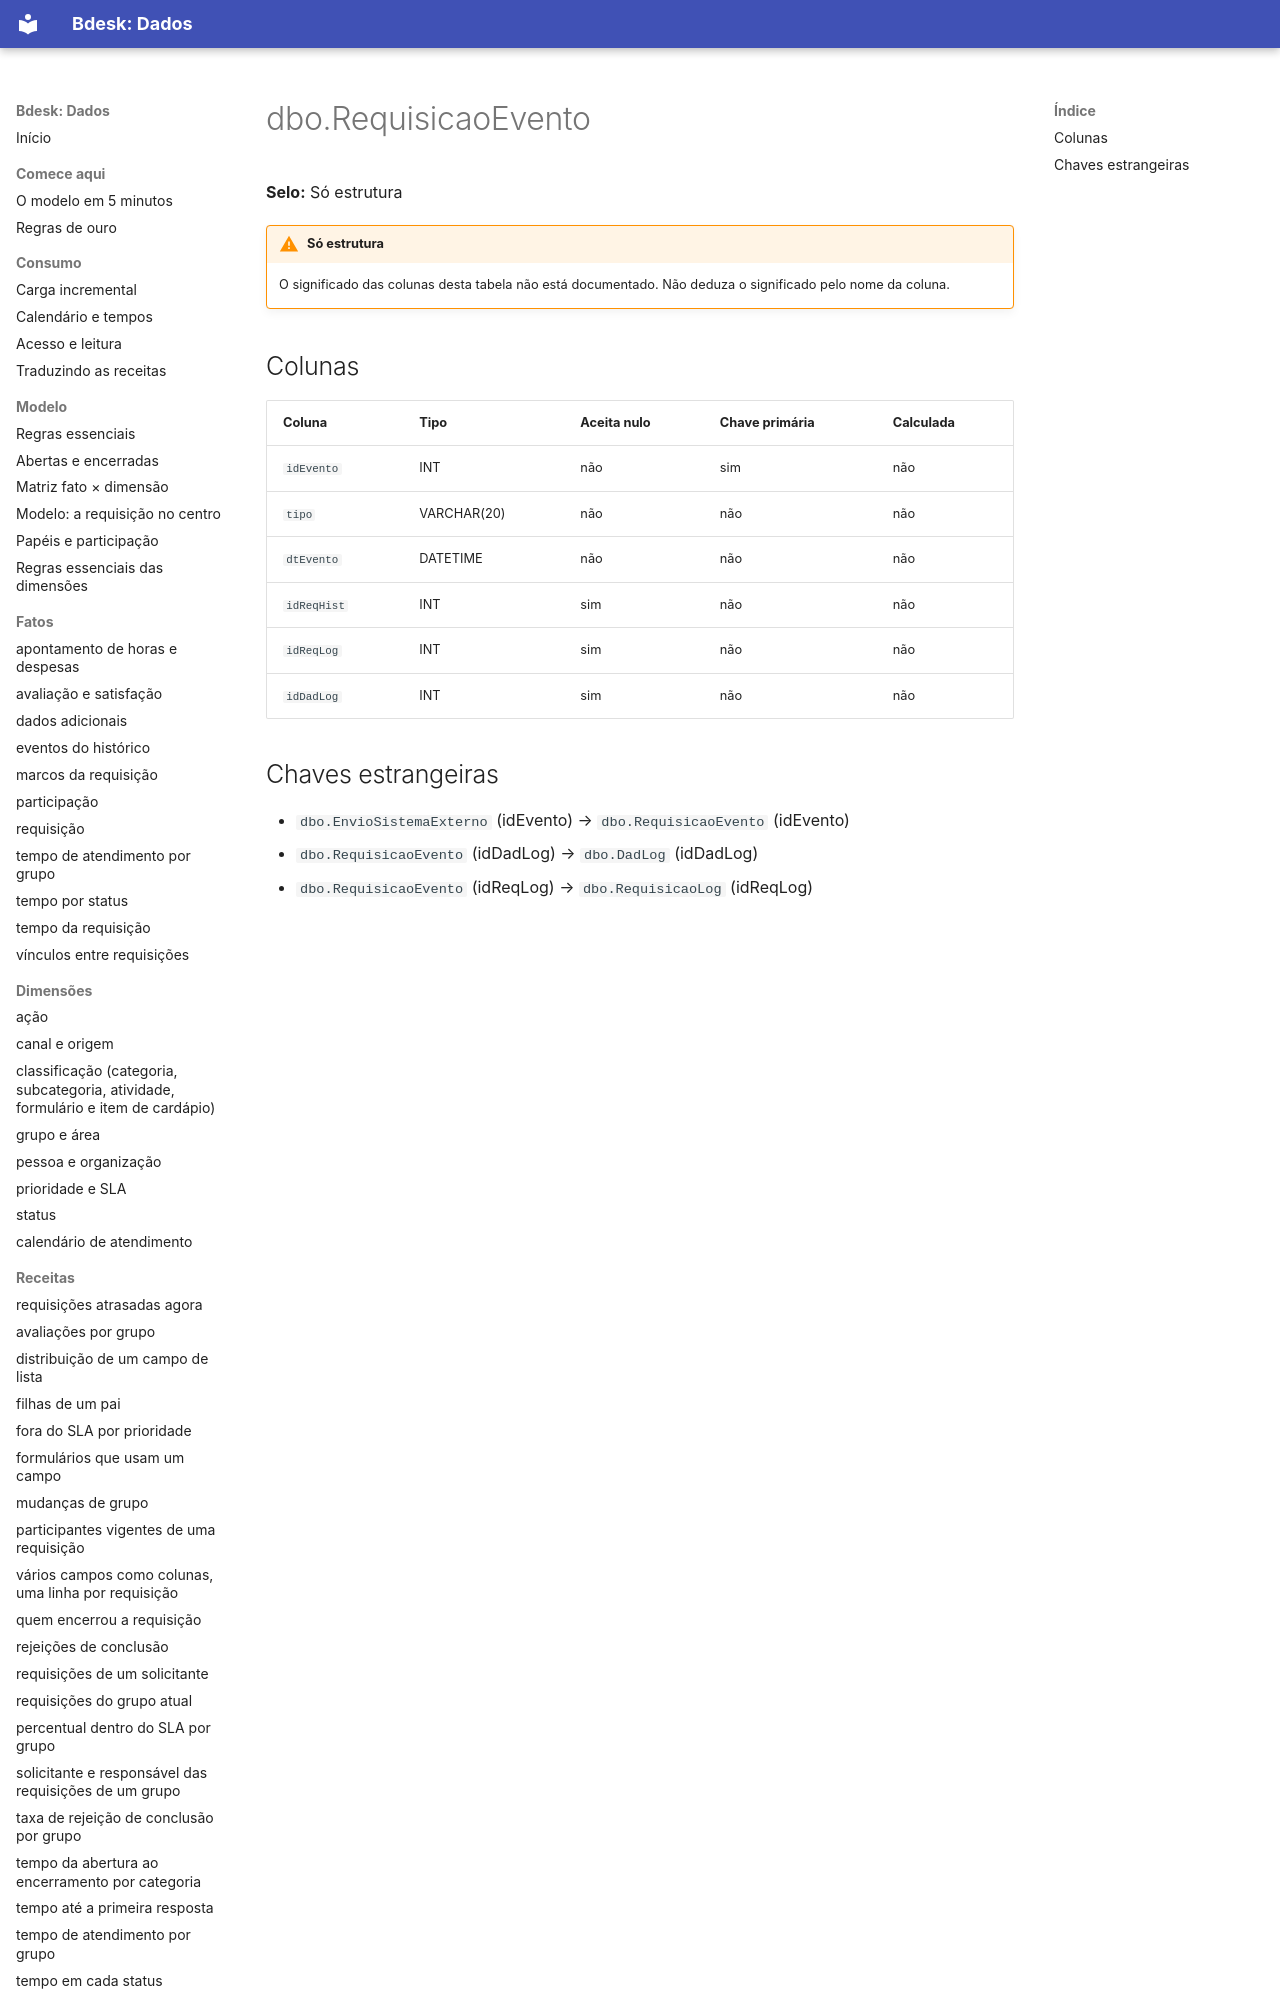

repository: bdeskapp/dados · page: dicionario/dbo-requisicaoevento/index.html · generator: mkdocs

---
gerado: sincronizacao
---

# dbo.RequisicaoEvento

**Selo:** Só estrutura

!!! warning "Só estrutura"
    O significado das colunas desta tabela não está documentado. Não deduza o significado pelo nome da coluna.

## Colunas

| Coluna | Tipo | Aceita nulo | Chave primária | Calculada |
|---|---|---|---|---|
| `idEvento` | INT | não | sim | não |
| `tipo` | VARCHAR(20) | não | não | não |
| `dtEvento` | DATETIME | não | não | não |
| `idReqHist` | INT | sim | não | não |
| `idReqLog` | INT | sim | não | não |
| `idDadLog` | INT | sim | não | não |
